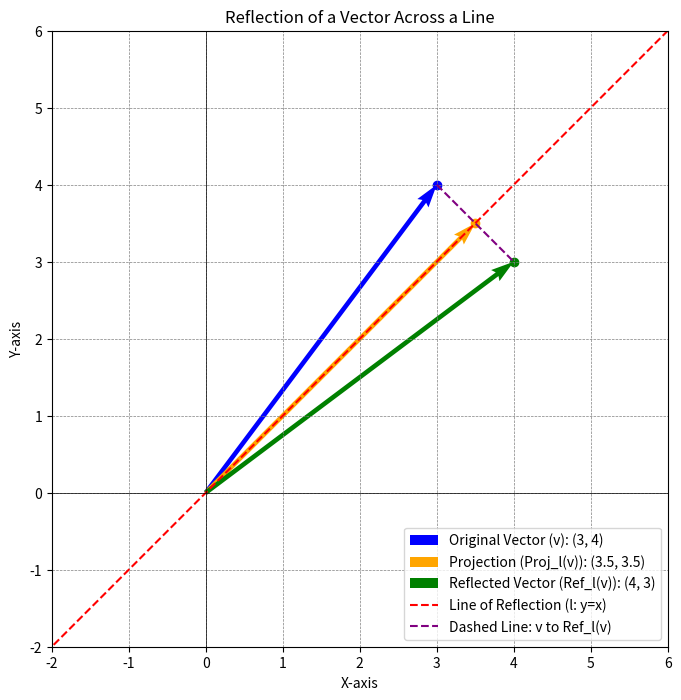

This chart was generated by the following Python code:
import matplotlib.pyplot as plt
import numpy as np

# Define the vector v and the line l
v = np.array([3, 4])  # The original vector to be reflected
l = np.array([1, 1])  # A vector parallel to the line of reflection

# Calculate projection of v onto l
proj_l_v = (np.dot(v, l) / np.dot(l, l)) * l

# Calculate the reflection of v across l
ref_v = 2 * proj_l_v - v

# Define figure size explicitly
plt.figure(figsize=(8, 8))  # This ensures the figure size is fixed

# Plot the original vector v
plt.quiver(0, 0, v[0], v[1], angles='xy', scale_units='xy', scale=1, color='blue', label=f'Original Vector (v): ({v[0]}, {v[1]})')

# Plot the projection of v onto l
plt.quiver(0, 0, proj_l_v[0], proj_l_v[1], angles='xy', scale_units='xy', scale=1, color='orange', label=f'Projection (Proj_l(v)): ({proj_l_v[0]:.1f}, {proj_l_v[1]:.1f})')

# Plot the reflected vector
plt.quiver(0, 0, ref_v[0], ref_v[1], angles='xy', scale_units='xy', scale=1, color='green', label=f'Reflected Vector (Ref_l(v)): ({int(ref_v[0])}, {int(ref_v[1])})')

# Add the line of reflection (l)
x = np.linspace(-5, 10, 100)
y = x  # Line y = x, which is parallel to l
plt.plot(x, y, 'red', linestyle='--', label='Line of Reflection (l: y=x)')

# Optional: Add dashed line connecting v and ref_v
# Uncomment if needed
plt.plot([v[0], ref_v[0]], [v[1], ref_v[1]], 'purple', linestyle='--', label='Dashed Line: v to Ref_l(v)')

# Annotate points
plt.scatter(v[0], v[1], color='blue')
plt.scatter(proj_l_v[0], proj_l_v[1], color='orange')
plt.scatter(ref_v[0], ref_v[1], color='green')

# Adding grid, legend, and labels
plt.axhline(0, color='black', linewidth=0.5)
plt.axvline(0, color='black', linewidth=0.5)
plt.grid(color='gray', linestyle='--', linewidth=0.5)
plt.legend()

# Set limits to keep the frame size consistent
plt.xlim(-2, 6)
plt.ylim(-2, 6)
plt.gca().set_aspect('equal', adjustable='box')
plt.title("Reflection of a Vector Across a Line")
plt.xlabel("X-axis")
plt.ylabel("Y-axis")
plt.savefig(r"C:\Users\<user>\Documents\code_images\overleaf_images\presentation\reflection_2.png", dpi=300)

# Display the plot
plt.show()
